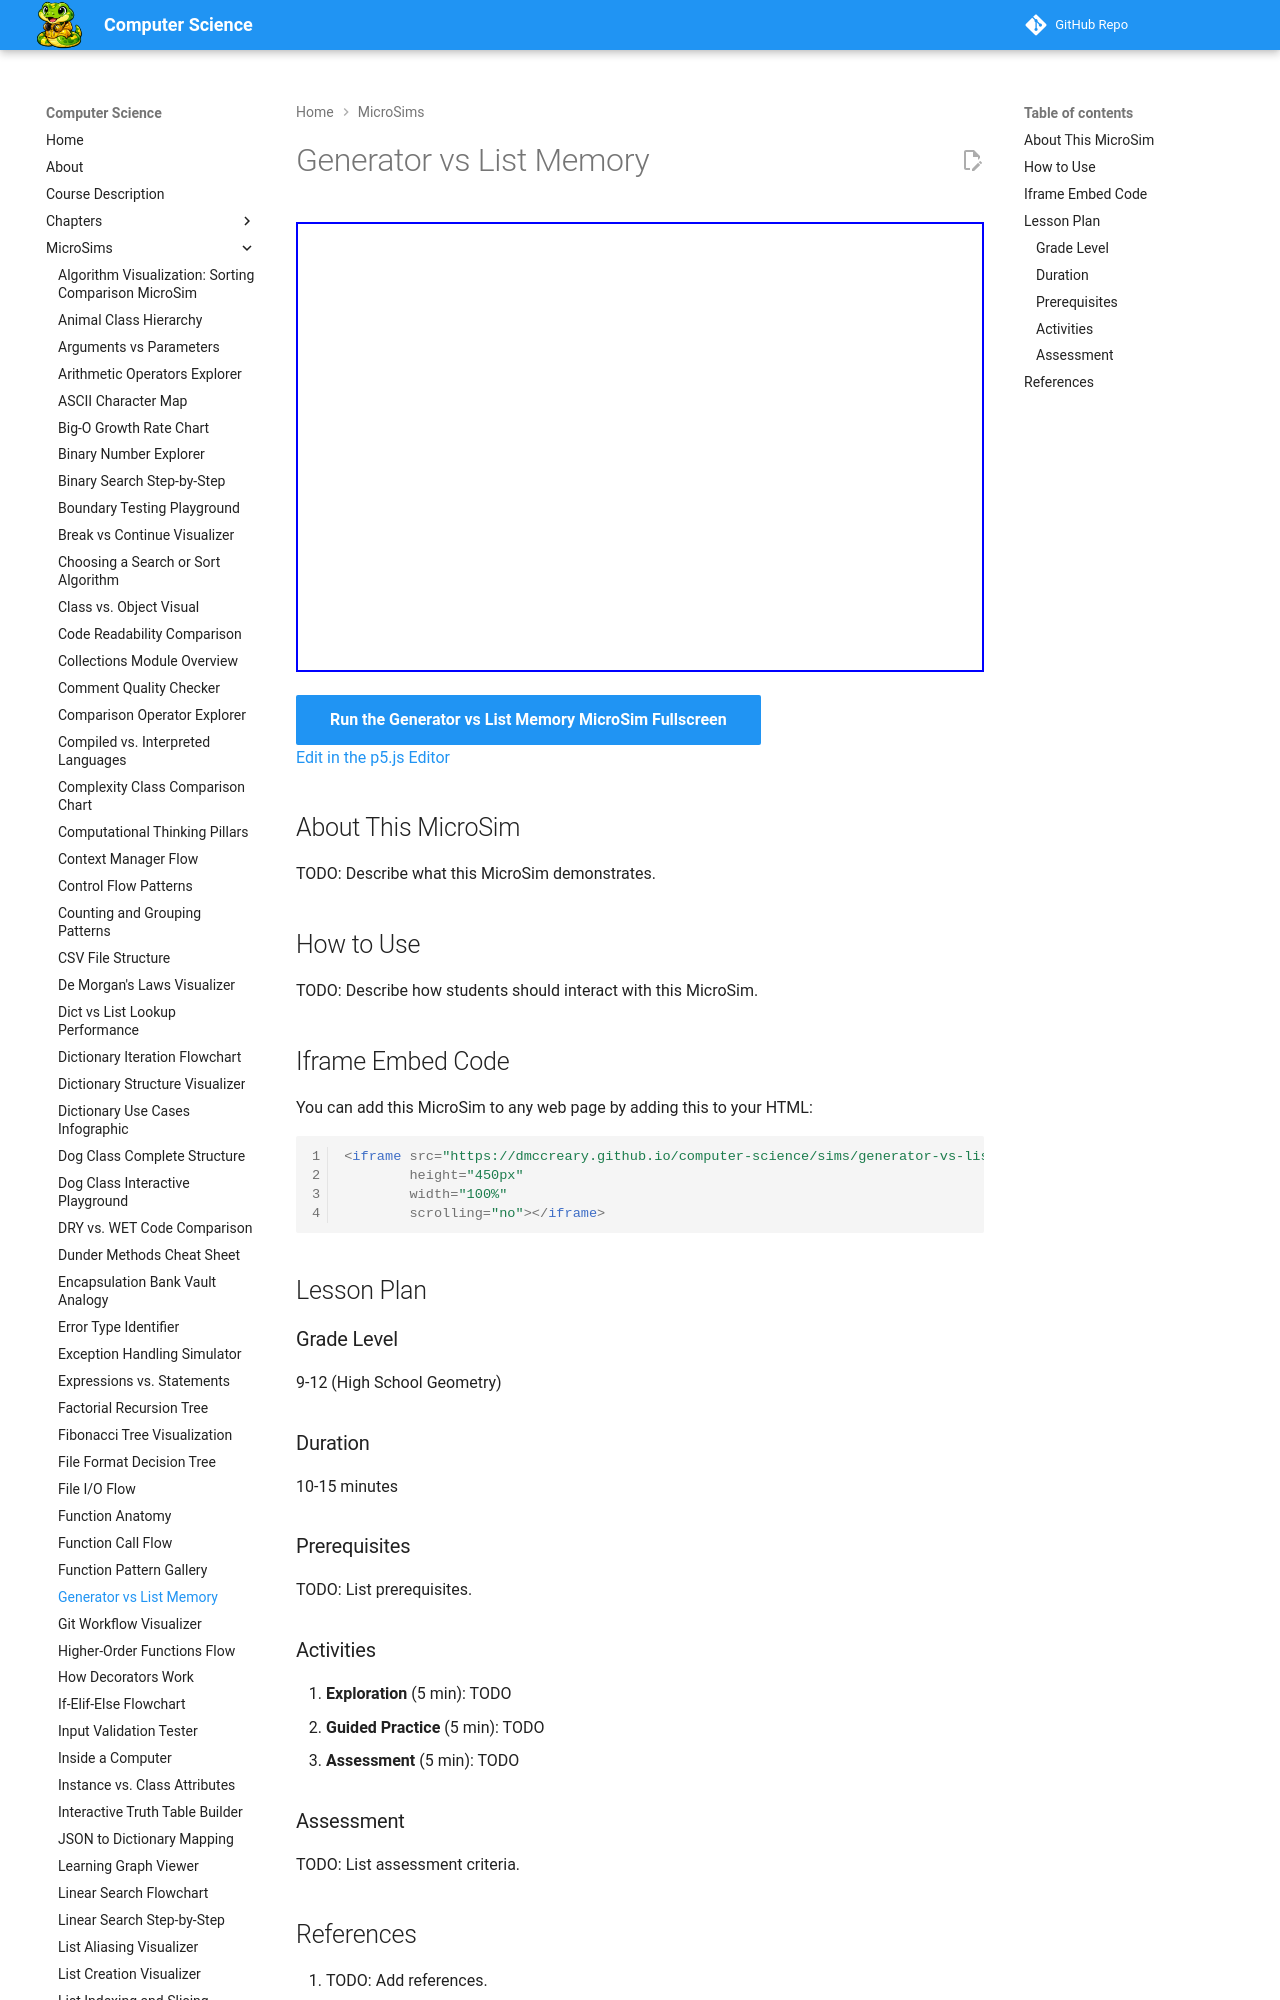

repository: dmccreary/computer-science · page: sims/generator-vs-list-memory/index.html · generator: mkdocs

---
title: Generator vs List Memory
description: Interactive p5.js MicroSim for generator vs list memory.
image: /sims/generator-vs-list-memory/generator-vs-list-memory.png
og:image: /sims/generator-vs-list-memory/generator-vs-list-memory.png
twitter:image: /sims/generator-vs-list-memory/generator-vs-list-memory.png
social:
   cards: false
quality_score: 0
---

# Generator vs List Memory

<iframe src="main.html" height="450px" width="100%" scrolling="no"></iframe>

[Run the Generator vs List Memory MicroSim Fullscreen](./main.html){ .md-button .md-button--primary }
<br/>
[Edit in the p5.js Editor](https://editor.p5js.org/)
